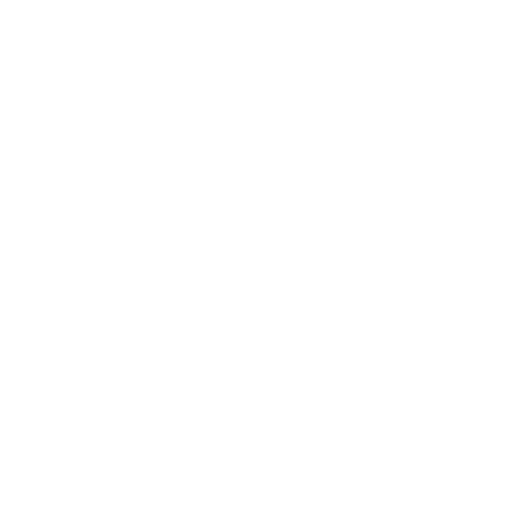
t = 0.00 s
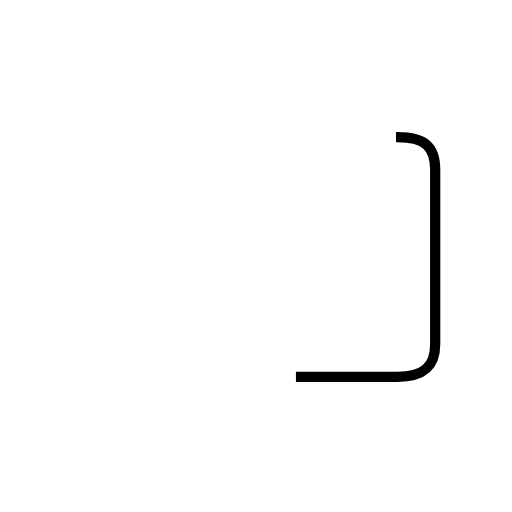
t = 1.15 s
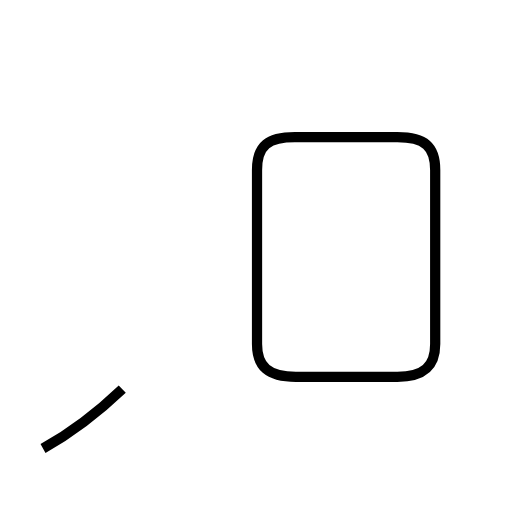
t = 2.59 s
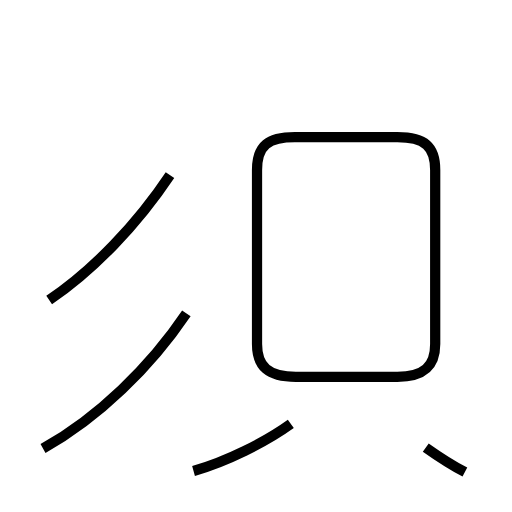
t = 3.85 s
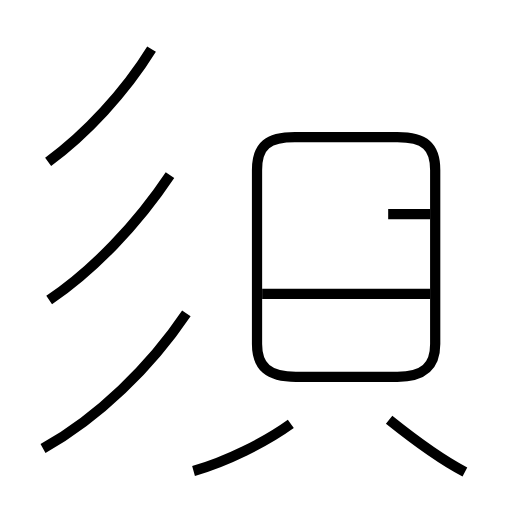
t = 5.05 s
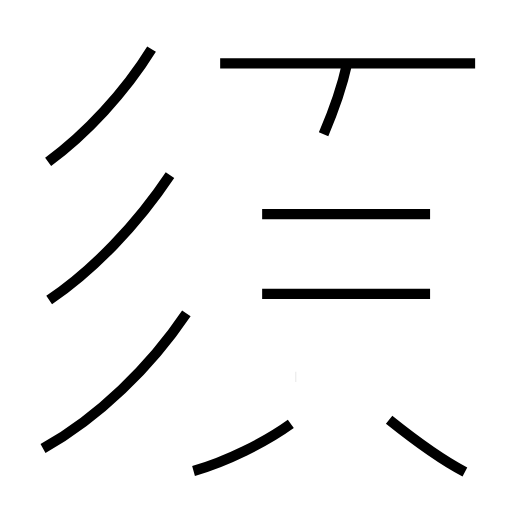
t = 6.38 s

The animated SVG that drew these frames (rendered in a browser with its animation timeline set to each time). Animation: 10 SMIL elements (animate=10); one cycle of 6.38 s.

<?xml version='1.0' encoding='utf-8'?>
<svg viewBox="0.0 -6.0 50.0 50.0" version="1.1" xmlns="http://www.w3.org/2000/svg"><rect x="-1000" y="-1000" width="2000" height="2000" stroke="white" fill="white" /><g style="fill:none;stroke:#000000;stroke-width:1"><path d="M 28.9 -7.2 L 38.8 -7.2 C 41.4 -7.2 42.5 -8.2 42.5 -10.4 L 42.5 -27.4 C 42.5 -29.7 41.5 -30.6 38.8 -30.6 L 28.8 -30.6 C 26.2 -30.6 25.1 -29.8 25.1 -27.4 L 25.1 -10.4 C 25.1 -8.2 26.2 -7.2 28.9 -7.2 Z " transform="translate(0.0 38.0)" stroke-dasharray="76.70543238190432" stroke-dashoffset="76.70543238190432"><animate attributeName="stroke-dashoffset" from="76.70543238190432" to="0" dur="2.3011629714571296s" begin="0s; anim_end.end" fill="freeze" id="anim0" /></path><path d="M 4.2 -0.2 C 9.6 -3.2 14.7 -8.2 18.2 -13.4 " transform="translate(0.0 38.0)" stroke-dasharray="19.408813327329437" stroke-dashoffset="19.408813327329437"><animate attributeName="stroke-dashoffset" from="19.408813327329437" to="0" dur="0.5822643998198831s" begin="anim0.end" fill="freeze" id="anim1" /></path><path d="M 18.9 2.0 C 22.1 1.1 25.9 -0.8 28.4 -2.6 " transform="translate(0.0 38.0)" stroke-dasharray="10.601098298455156" stroke-dashoffset="10.601098298455156"><animate attributeName="stroke-dashoffset" from="10.601098298455156" to="0" dur="0.3180329489536547s" begin="anim1.end" fill="freeze" id="anim2" /></path><path d="M 4.8 -14.7 C 9.1 -17.6 13.4 -22.1 16.6 -26.9 " transform="translate(0.0 38.0)" stroke-dasharray="17.073203074405452" stroke-dashoffset="17.073203074405452"><animate attributeName="stroke-dashoffset" from="17.073203074405452" to="0" dur="0.5121960922321636s" begin="anim2.end" fill="freeze" id="anim3" /></path><path d="M 45.4 2.1 C 42.9 0.8 40.0 -1.4 38.0 -3.0 " transform="translate(0.0 38.0)" stroke-dasharray="9.000081529300834" stroke-dashoffset="9.000081529300834"><animate attributeName="stroke-dashoffset" from="9.000081529300834" to="0" dur="0.270002445879025s" begin="anim3.end" fill="freeze" id="anim4" /></path><path d="M 4.7 -28.2 C 8.4 -30.9 12.2 -35.0 14.8 -39.2 " transform="translate(0.0 38.0)" stroke-dasharray="15.018874394354885" stroke-dashoffset="15.018874394354885"><animate attributeName="stroke-dashoffset" from="15.018874394354885" to="0" dur="0.45056623183064654s" begin="anim4.end" fill="freeze" id="anim5" /></path><path d="M 42.0 -15.3 L 25.6 -15.3 " transform="translate(0.0 38.0)" stroke-dasharray="16.4" stroke-dashoffset="16.4"><animate attributeName="stroke-dashoffset" from="16.4" to="0" dur="0.49199999999999994s" begin="anim5.end" fill="freeze" id="anim6" /></path><path d="M 42.0 -23.1 L 25.6 -23.1 " transform="translate(0.0 38.0)" stroke-dasharray="16.4" stroke-dashoffset="16.4"><animate attributeName="stroke-dashoffset" from="16.4" to="0" dur="0.49199999999999994s" begin="anim6.end" fill="freeze" id="anim7" /></path><path d="M 31.6 -30.9 C 32.5 -33.0 33.4 -35.5 33.9 -37.8 " transform="translate(0.0 38.0)" stroke-dasharray="7.283641012062488" stroke-dashoffset="7.283641012062488"><animate attributeName="stroke-dashoffset" from="7.283641012062488" to="0" dur="0.21850923036187464s" begin="anim7.end" fill="freeze" id="anim8" /></path><path d="M 46.4 -37.8 L 21.5 -37.8" transform="translate(0.0 38.0)" stroke-dasharray="24.9" stroke-dashoffset="24.9"><animate attributeName="stroke-dashoffset" from="24.9" to="0" dur="0.7469999999999999s" begin="anim8.end" fill="freeze" id="anim_end" /></path></g></svg>
